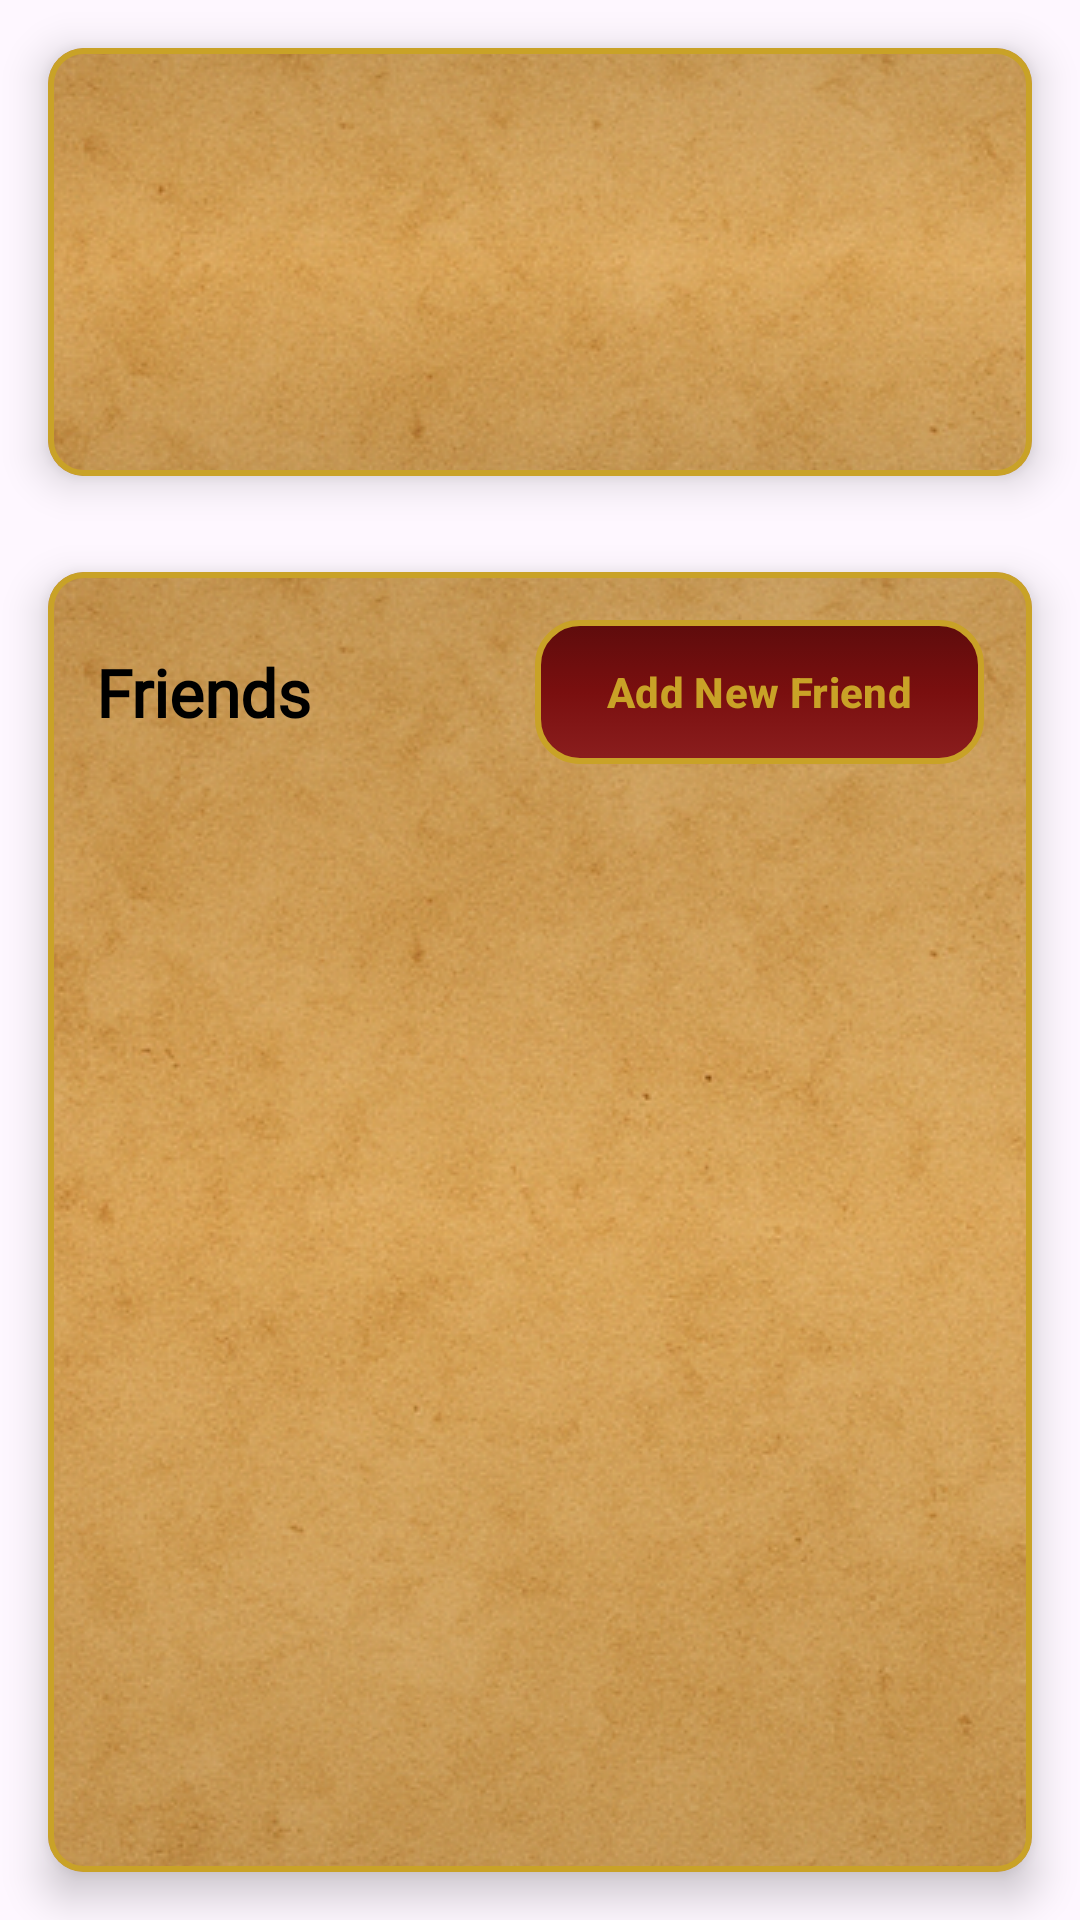

This screen was rendered from an Android layout file. Write that file and the resources it references.
<!-- AndroidManifest.xml: application theme Theme.ValorQuest -->
<!-- res/layout/fragment_friend_list.xml -->
<?xml version="1.0" encoding="utf-8"?>
<FrameLayout xmlns:android="http://schemas.android.com/apk/res/android"
    xmlns:app="http://schemas.android.com/apk/res-auto"
    xmlns:tools="http://schemas.android.com/tools"
    android:layout_width="match_parent"
    android:layout_height="match_parent"
    android:background="@drawable/background">

    <LinearLayout
        android:layout_width="match_parent"
        android:layout_height="match_parent"
        android:orientation="vertical">

        <com.google.android.material.card.MaterialCardView
            android:id="@+id/alliance_card"
            android:layout_width="match_parent"
            android:layout_height="0dp"
            android:layout_weight="0.33"
            android:layout_margin="16dp"
            app:cardCornerRadius="12dp"
            app:cardElevation="8dp"
            app:strokeColor="#C9A227"
            app:strokeWidth="2dp">

            <FrameLayout
                android:id="@+id/alliance_container"
                android:layout_width="match_parent"
                android:layout_height="match_parent"
                android:background="@drawable/bg_parchment_panel" />

        </com.google.android.material.card.MaterialCardView>


        














































        
        <com.google.android.material.card.MaterialCardView
            android:id="@+id/friends_card"
            android:layout_width="match_parent"
            android:layout_height="0dp"
            android:layout_weight="1"
            android:layout_margin="16dp"
            android:layout_marginTop="8dp"
            app:cardCornerRadius="12dp"
            app:cardElevation="8dp"
            app:strokeColor="#C9A227"
            app:strokeWidth="2dp">

            <LinearLayout
                android:layout_width="match_parent"
                android:layout_height="match_parent"
                android:orientation="vertical"
                android:padding="16dp"
                android:background="@drawable/bg_parchment_panel">

                
                <LinearLayout
                    android:layout_width="match_parent"
                    android:layout_height="wrap_content"
                    android:orientation="horizontal"
                    android:gravity="center_vertical"
                    android:paddingBottom="8dp">

                    <TextView
                        android:layout_width="0dp"
                        android:layout_height="wrap_content"
                        android:layout_weight="1"
                        android:text="Friends"
                        android:textSize="22sp"
                        android:textStyle="bold"
                        android:fontFamily="@font/main_font_family"
                        android:textColor="@color/black"/>

                    <com.google.android.material.button.MaterialButton
                        android:id="@+id/btn_add_friend"
                        android:layout_width="wrap_content"
                        android:layout_height="wrap_content"
                        android:text="Add New Friend"
                        android:textAllCaps="false"
                        android:textStyle="bold"
                        android:textColor="#C9A227"
                        android:background="@drawable/bg_button_fantasy"
                        app:backgroundTint="@null"
                        app:rippleColor="#33C9A227"/>
                </LinearLayout>

                
                <ListView
                    android:id="@+id/friendsListView"
                    android:layout_width="match_parent"
                    android:layout_height="0dp"
                    android:layout_weight="1"
                    android:divider="@android:color/transparent"
                    android:dividerHeight="8dp"
                    tools:listItem="@layout/item_friend_card"/>
            </LinearLayout>
        </com.google.android.material.card.MaterialCardView>
    </LinearLayout>
</FrameLayout>
<!-- res/layout/item_friend_card.xml (included above) -->
<?xml version="1.0" encoding="utf-8"?>

<LinearLayout xmlns:android="http://schemas.android.com/apk/res/android"
    xmlns:app="http://schemas.android.com/apk/res-auto"
    android:id="@+id/friend_container"
    android:layout_width="match_parent"
    android:layout_height="wrap_content"
    android:orientation="horizontal"
    android:padding="12dp"
    android:background="@drawable/avatar_selection_background"
    android:layout_marginBottom="8dp"
    android:gravity="center_vertical">

    
    <ImageView
        android:id="@+id/friend_avatar"
        android:layout_width="80dp"
        android:layout_height="80dp"
        android:src="@drawable/avatar_1"
        android:contentDescription="Friend Avatar"
        android:scaleType="centerCrop" />

    
    <LinearLayout
        android:layout_width="0dp"
        android:layout_height="match_parent"
        android:layout_weight="1"
        android:orientation="vertical"
        android:layout_marginStart="16dp"
        android:gravity="center_vertical">

        <TextView
            android:id="@+id/friend_username"
            android:layout_width="wrap_content"
            android:layout_height="wrap_content"
            android:text="Friend Username"
            android:textColor="@color/black"
            android:textSize="20sp"
            android:fontFamily="@font/main_font_family"
            android:textStyle="bold" />









    </LinearLayout>

    <LinearLayout
        android:id="@+id/leader_icon"
        android:layout_width="wrap_content"
        android:layout_height="match_parent"
        android:orientation="horizontal"
        android:gravity="center"
        android:padding="8dp">
        <ImageView
            android:id="@+id/crownIcon"
            android:layout_width="24dp"
            android:layout_height="24dp"
            android:src="@drawable/ic_crown"
            app:tint="#8B1E1E"/>

    </LinearLayout>

    
    <LinearLayout
        android:layout_width="wrap_content"
        android:layout_height="match_parent"
        android:orientation="horizontal"
        android:gravity="center">

        <ImageButton
            android:id="@+id/btn_view_profile"
            style="@style/AllianceIconButton"
            android:src="@drawable/ic_user"/>

        <com.google.android.material.button.MaterialButton
            android:id="@+id/btn_action"
            android:layout_width="60dp"
            android:layout_height="wrap_content"
            android:textAllCaps="false"
            android:textSize="12sp"
            android:textStyle="bold"
            android:background="@drawable/bg_button_fantasy"
            android:textColor="#C9A227"
            app:backgroundTint="@null"
            app:rippleColor="#33C9A227" />
    </LinearLayout>

    
    <ImageView
        android:id="@+id/friend_check"
        android:layout_width="24dp"
        android:layout_height="24dp"
        android:src="@drawable/ic_check"
        android:contentDescription="Selected"
        android:visibility="gone"
        app:tint="#8B1E1E" />

</LinearLayout>
<!-- resources referenced by this layout -->
<resources>
  <!-- drawable avatar_selection_background (drawable) -->
  <?xml version="1.0" encoding="utf-8"?>
  
  <selector xmlns:android="http://schemas.android.com/apk/res/android">
      <item android:state_selected="true">
          <shape android:shape="rectangle">
              <solid android:color="#1AC9A227" />
              <corners android:radius="8dp" />
              <stroke android:width="2dp" android:color="#C9A227" />
          </shape>
      </item>
      <item>
          <shape android:shape="rectangle">
              <solid android:color="#0A000000" />
              <corners android:radius="8dp" />
          </shape>
      </item>
  </selector>
  <!-- drawable bg_parchment_panel (drawable) -->
  <?xml version="1.0" encoding="utf-8"?>
  
  <layer-list xmlns:android="http://schemas.android.com/apk/res/android">
      <item>
          <bitmap
              android:src="@drawable/card_background"
              android:tileMode="repeat"
              android:gravity="fill" />
      </item>
      
      <item>
          <shape android:shape="rectangle">
              <gradient
                  android:startColor="#1A000000"
                  android:centerColor="#00000000"
                  android:endColor="#1A000000"
                  android:angle="270" />
          </shape>
      </item>
  </layer-list>
  <!-- drawable ic_check (drawable) -->
  <?xml version="1.0" encoding="utf-8"?>
  
  <vector xmlns:android="http://schemas.android.com/apk/res/android"
      android:width="24dp"
      android:height="24dp"
      android:viewportWidth="24"
      android:viewportHeight="24">
      <path
          android:fillColor="#C9A227"
          android:pathData="M9,16.17L4.83,12l-1.42,1.41L9,19 21,7l-1.41,-1.41z"/>
  </vector>
  <!-- drawable ic_crown (drawable) -->
  <vector xmlns:android="http://schemas.android.com/apk/res/android"
      android:width="24dp"
      android:height="24dp"
      android:viewportWidth="24"
      android:viewportHeight="24"
      android:tint="?attr/colorControlNormal">
  
      <path
          android:fillColor="@android:color/black"
          android:pathData="M5,16l-2,-9 5,3 4,-6 4,6 5,-3 -2,9H5zM4,18h16v2H4z"/>
  </vector>
  <!-- drawable ic_user (drawable) -->
  <?xml version="1.0" encoding="utf-8"?>
  
  <vector xmlns:android="http://schemas.android.com/apk/res/android"
      android:width="24dp"
      android:height="24dp"
      android:viewportWidth="24"
      android:viewportHeight="24">
      <path
          android:fillColor="#C9A227"
          android:pathData="M12,12a4,4 0,1 0,0 -8 4,4 0,0 0,0 8zM4,20c0,-3.314 3.582,-6 8,-6s8,2.686 8,6v1H4v-1z" />
  </vector>
  <style name="AllianceIconButton" parent="Widget.AppCompat.ImageButton">
          <item name="android:layout_width">48dp</item>
          <item name="android:layout_height">48dp</item>
          <item name="android:background">@drawable/bg_button_fantasy</item>
          <item name="android:padding">8dp</item>
          <item name="android:tint">#C9A227</item>
      </style>
  <style name="Theme.ValorQuest" parent="Base.Theme.ValorQuest" />
  <style name="Base.Theme.ValorQuest" parent="Theme.Material3.DayNight.NoActionBar">
          
          
      </style>
  <!-- not gathered from this repository: default colours our renderer supplied (Android Studio template values) -->
  <color name="black">#FF000000</color>
</resources>
